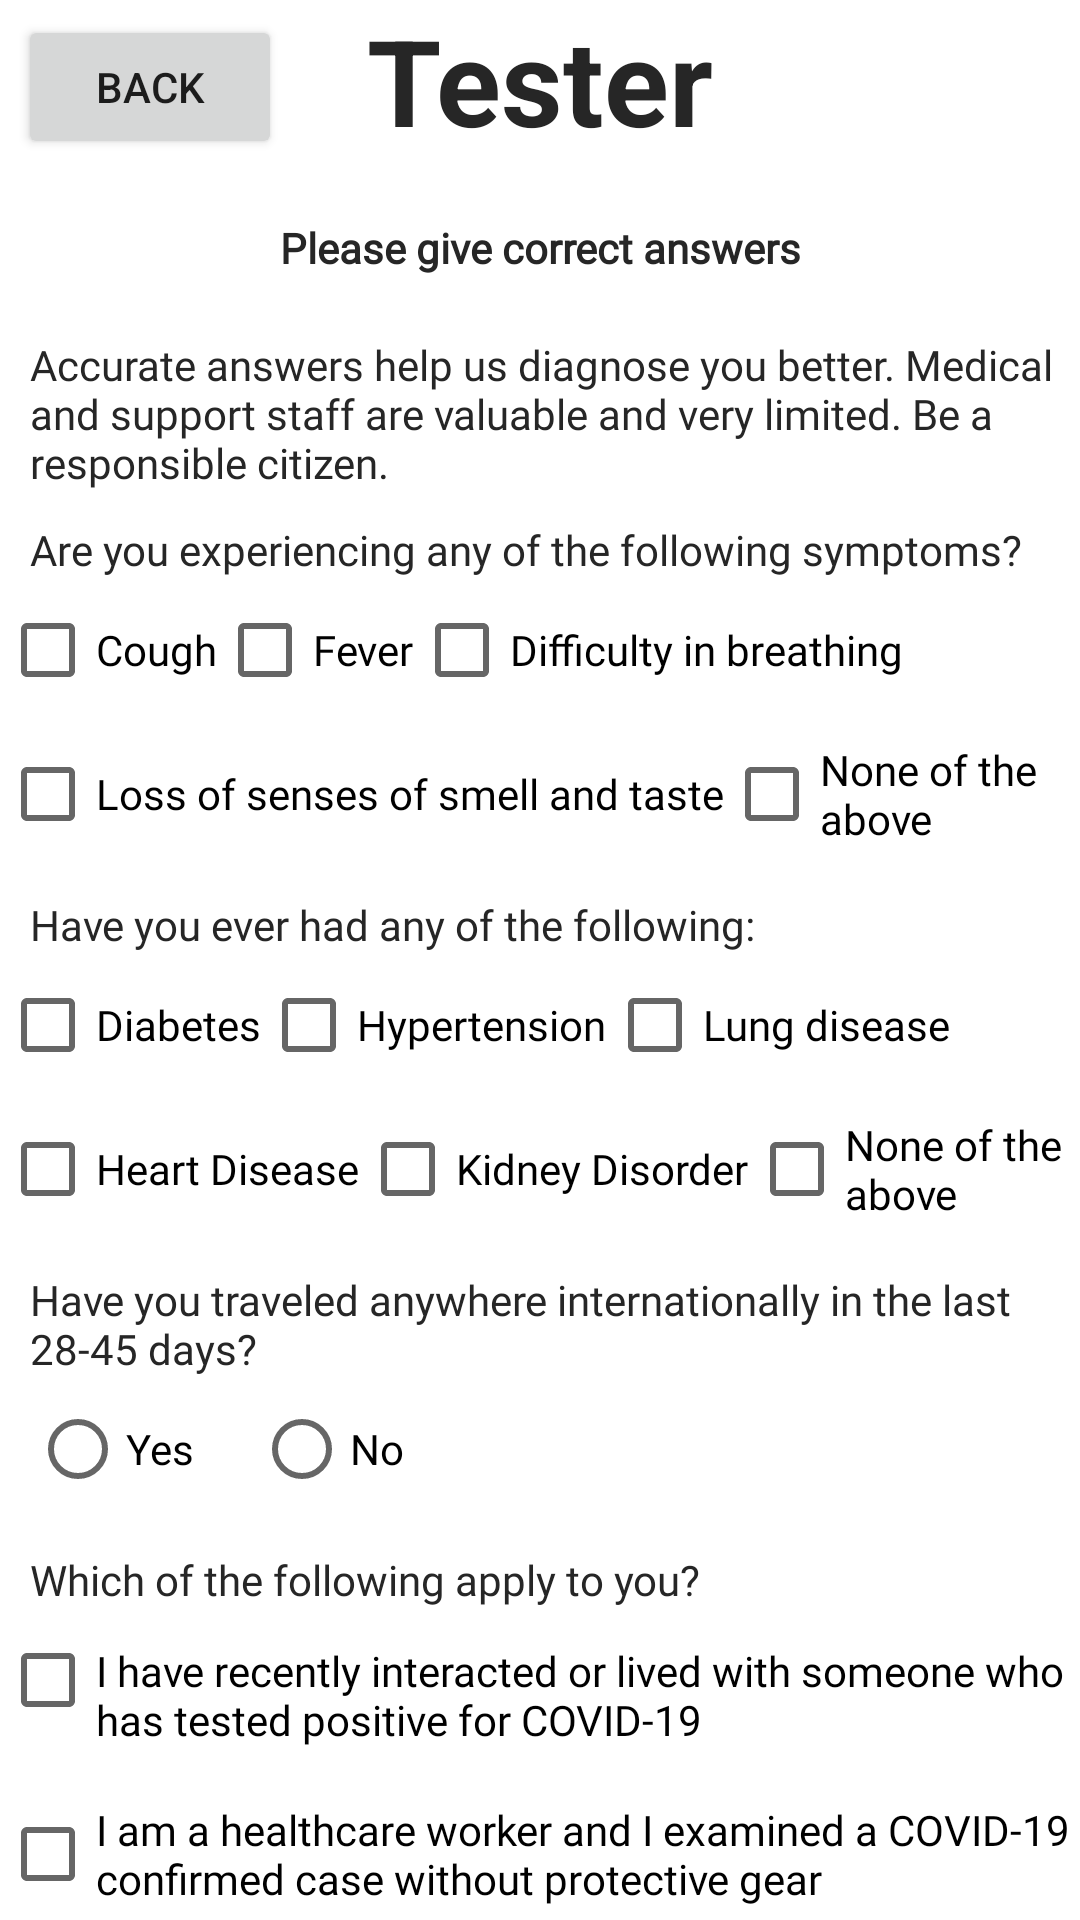

Android layout source for this screen:
<!-- AndroidManifest.xml: application theme AppTheme -->
<!-- res/layout/activity_tester.xml -->
<?xml version="1.0" encoding="utf-8"?>
<androidx.core.widget.NestedScrollView xmlns:android="http://schemas.android.com/apk/res/android"
    xmlns:app="http://schemas.android.com/apk/res-auto"
    xmlns:tools="http://schemas.android.com/tools"
    android:layout_width="match_parent"
    android:layout_height="match_parent"
    android:orientation="vertical"
    android:fillViewport="true"
    app:layout_behavior="@string/appbar_scrolling_view_behavior"
    tools:context=".TesterActivity">
    <RelativeLayout
        android:layout_width="match_parent"
        android:layout_height="match_parent">
        <Button
            android:id="@+id/backbutton"
            android:layout_width="wrap_content"
            android:layout_height="wrap_content"
            android:text="Back"
            android:layout_marginTop="5dp"
            android:layout_marginLeft="6dp"/>

        <TextView
            android:layout_width="wrap_content"
            android:layout_height="wrap_content"
            android:text="Tester"
            android:layout_centerHorizontal="true"
            android:textSize="40sp"
            android:textStyle="bold"
            android:textColor="@color/colorTextTitle"/>

        <TextView
            android:id="@+id/heading"
            android:layout_width="match_parent"
            android:layout_height="wrap_content"
            android:layout_below="@+id/backbutton"
            android:paddingTop="20dp"
            android:gravity="center_horizontal"
            android:textColor="@color/colorTextTitle"
            android:text="Please give correct answers"
            android:fontFamily="@font/proxima_nova_bold"
            android:textStyle="bold"/>
        <TextView
            android:textColor="@color/colorTextTitle"
            android:id="@+id/tester_p1"
            android:layout_width="match_parent"
            android:layout_height="wrap_content"
            android:layout_below="@+id/heading"
            android:paddingTop="20dp"
            android:layout_marginLeft="10dp"
            android:fontFamily="@font/proximanova_regular"
            android:text="@string/tester_p1"/>

        <TextView
            android:textColor="@color/colorTextTitle"
            android:id="@+id/tester_p2"
            android:layout_width="match_parent"
            android:layout_height="wrap_content"
            android:layout_below="@+id/tester_p1"
            android:paddingTop="10dp"
            android:layout_marginLeft="10dp"
            android:fontFamily="@font/proximanova_regular"
            android:text="@string/tester_p2"/>

        <CheckBox
            android:id="@+id/cough"
            android:layout_below="@id/tester_p2"
            android:layout_width="wrap_content"
            android:layout_height="wrap_content"
            android:fontFamily="@font/proximanova_regular"
            android:text="Cough" />
        <CheckBox
            android:id="@+id/fever"
            android:fontFamily="@font/proximanova_regular"
            android:layout_toRightOf="@id/cough"
            android:layout_below="@id/tester_p2"
            android:layout_width="wrap_content"
            android:layout_height="wrap_content"
            android:text="Fever"/>
        <CheckBox
            android:id="@+id/difficulty_in_breathing"
            android:fontFamily="@font/proximanova_regular"
            android:layout_toRightOf="@id/fever"
            android:layout_below="@id/tester_p2"
            android:layout_width="wrap_content"
            android:layout_height="wrap_content"
            android:text="Difficulty in breathing"/>
        <CheckBox
            android:id="@+id/loss_of_senses"
            android:fontFamily="@font/proximanova_regular"
            android:layout_below="@id/cough"
            android:layout_width="wrap_content"
            android:layout_height="wrap_content"
            android:text="Loss of senses of smell and taste"/>
        <CheckBox
            android:id="@+id/nota1"
            android:fontFamily="@font/proximanova_regular"
            android:layout_toRightOf="@id/loss_of_senses"
            android:layout_below="@id/cough"
            android:layout_width="wrap_content"
            android:layout_height="wrap_content"
            android:text="None of the above"/>
        <TextView
            android:textColor="@color/colorTextTitle"
            android:id="@+id/tester_p3"
            android:fontFamily="@font/proximanova_regular"
            android:layout_below="@+id/loss_of_senses"
            android:layout_width="match_parent"
            android:layout_height="wrap_content"
            android:paddingTop="10dp"
            android:layout_marginLeft="10dp"
            android:text="@string/tester_p3"/>
        <CheckBox
            android:id="@+id/diabetes"
            android:fontFamily="@font/proximanova_regular"
            android:layout_below="@+id/tester_p3"
            android:layout_width="wrap_content"
            android:layout_height="wrap_content"
            android:text="Diabetes"/>
        <CheckBox
            android:id="@+id/hypertension"
            android:fontFamily="@font/proximanova_regular"
            android:layout_below="@+id/tester_p3"
            android:layout_toRightOf="@+id/diabetes"
            android:layout_width="wrap_content"
            android:layout_height="wrap_content"
            android:text="Hypertension"/>
        <CheckBox
            android:id="@+id/lung_disease"
            android:fontFamily="@font/proximanova_regular"
            android:layout_below="@+id/tester_p3"
            android:layout_toRightOf="@+id/hypertension"
            android:layout_width="wrap_content"
            android:layout_height="wrap_content"
            android:text="Lung disease"/>
        <CheckBox
            android:id="@+id/heart_disease"
            android:fontFamily="@font/proximanova_regular"
            android:layout_below="@+id/diabetes"
            android:layout_width="wrap_content"
            android:layout_height="wrap_content"
            android:text="Heart Disease"/>
        <CheckBox
            android:id="@+id/kidney_disorder"
            android:fontFamily="@font/proximanova_regular"
            android:layout_below="@+id/diabetes"
            android:layout_toRightOf="@+id/heart_disease"
            android:layout_width="wrap_content"
            android:layout_height="wrap_content"
            android:text="Kidney Disorder"/>
        <CheckBox
            android:id="@+id/nota2"
            android:layout_below="@+id/diabetes"
            android:fontFamily="@font/proximanova_regular"
            android:layout_toRightOf="@+id/kidney_disorder"
            android:layout_width="wrap_content"
            android:layout_height="wrap_content"
            android:text="None of the above"/>
        <TextView
            android:textColor="@color/colorTextTitle"
            android:id="@+id/tester_p4"
            android:layout_below="@+id/heart_disease"
            android:fontFamily="@font/proximanova_regular"
            android:layout_width="match_parent"
            android:layout_height="wrap_content"
            android:paddingTop="10dp"
            android:layout_marginLeft="10dp"
            android:text="@string/tester_p4"/>

        <RadioGroup
            android:id="@+id/radiogroup1"
            android:fontFamily="@font/proximanova_regular"
            android:layout_width="wrap_content"
            android:layout_height="wrap_content"
            android:layout_below="@id/tester_p4"
            android:layout_marginLeft="10dp"
            android:orientation="horizontal">
            <RadioButton
                android:id="@+id/yes"
                android:fontFamily="@font/proximanova_regular"
                android:layout_width="wrap_content"
                android:layout_height="wrap_content"
                android:text="Yes"/>
            <RadioButton
                android:id="@+id/no"
                android:fontFamily="@font/proximanova_regular"
                android:layout_width="wrap_content"
                android:layout_height="wrap_content"
                android:layout_marginLeft="20dp"
                android:text="No"/>
        </RadioGroup>

        <TextView
            android:textColor="@color/colorTextTitle"
            android:id="@+id/tester_p5"
            android:fontFamily="@font/proximanova_regular"
            android:layout_below="@+id/radiogroup1"
            android:layout_width="match_parent"
            android:layout_height="wrap_content"
            android:paddingTop="10dp"
            android:layout_marginLeft="10dp"
            android:text="@string/tester_p5"/>
        <CheckBox
            android:id="@+id/recently_interacted"
            android:fontFamily="@font/proximanova_regular"
            android:layout_below="@id/tester_p5"
            android:layout_width="wrap_content"
            android:layout_height="wrap_content"
            android:paddingTop="10dp"
            android:text="@string/recently_interacted"/>
        <CheckBox
            android:id="@+id/healthcare_worker"
            android:fontFamily="@font/proximanova_regular"
            android:layout_below="@+id/recently_interacted"
            android:layout_width="wrap_content"
            android:layout_height="wrap_content"
            android:layout_marginTop="10dp"
            android:text="@string/healthcare_worker"/>
        <CheckBox
            android:id="@+id/nota3"
            android:layout_below="@+id/healthcare_worker"
            android:fontFamily="@font/proximanova_regular"
            android:layout_width="wrap_content"
            android:layout_height="wrap_content"
            android:layout_marginTop="10dp"
            android:text="None of the above"/>
        <Button
            android:id="@+id/submit"
            android:layout_below="@+id/nota3"
            android:layout_centerHorizontal="true"
            android:layout_width="wrap_content"
            android:layout_height="wrap_content"
            android:text="Submit"/>
        <TextView
            android:id="@+id/result"
            android:fontFamily="@font/proximanova_regular"
            android:layout_below="@+id/submit"
            android:layout_width="match_parent"
            android:layout_height="wrap_content"
            android:paddingTop="10dp"
            android:layout_marginLeft="10dp"
            android:autoLink="web"
            android:layout_marginBottom="20dp"/>
    </RelativeLayout>
</androidx.core.widget.NestedScrollView>
<!-- resources referenced by this layout -->
<resources>
  <color name="colorTextTitle">#262626</color>
  <string name="healthcare_worker">I am a healthcare worker and I examined a COVID-19 confirmed case without protective gear</string>
  <string name="recently_interacted">I have recently interacted or lived with someone who has tested positive for COVID-19</string>
  <string name="tester_p1">Accurate answers help us diagnose you better. Medical and support staff are valuable and very limited. Be a responsible citizen.</string>
  <string name="tester_p2">Are you experiencing any of the following symptoms?</string>
  <string name="tester_p3">Have you ever had any of the following:</string>
  <string name="tester_p4">Have you traveled anywhere internationally in the last 28-45 days?</string>
  <string name="tester_p5">Which of the following apply to you?</string>
  <style name="AppTheme" parent="Theme.MaterialComponents.Light.NoActionBar">
          
          <item name="colorPrimary">@color/colorPrimary</item>
          <item name="colorPrimaryDark">@color/colorPrimaryDark</item>
          <item name="colorAccent">@color/colorAccent</item>
      </style>
  <color name="colorPrimary">#6200EE</color>
  <color name="colorPrimaryDark">#009688</color>
  <color name="colorAccent">#03DAC5</color>
</resources>
